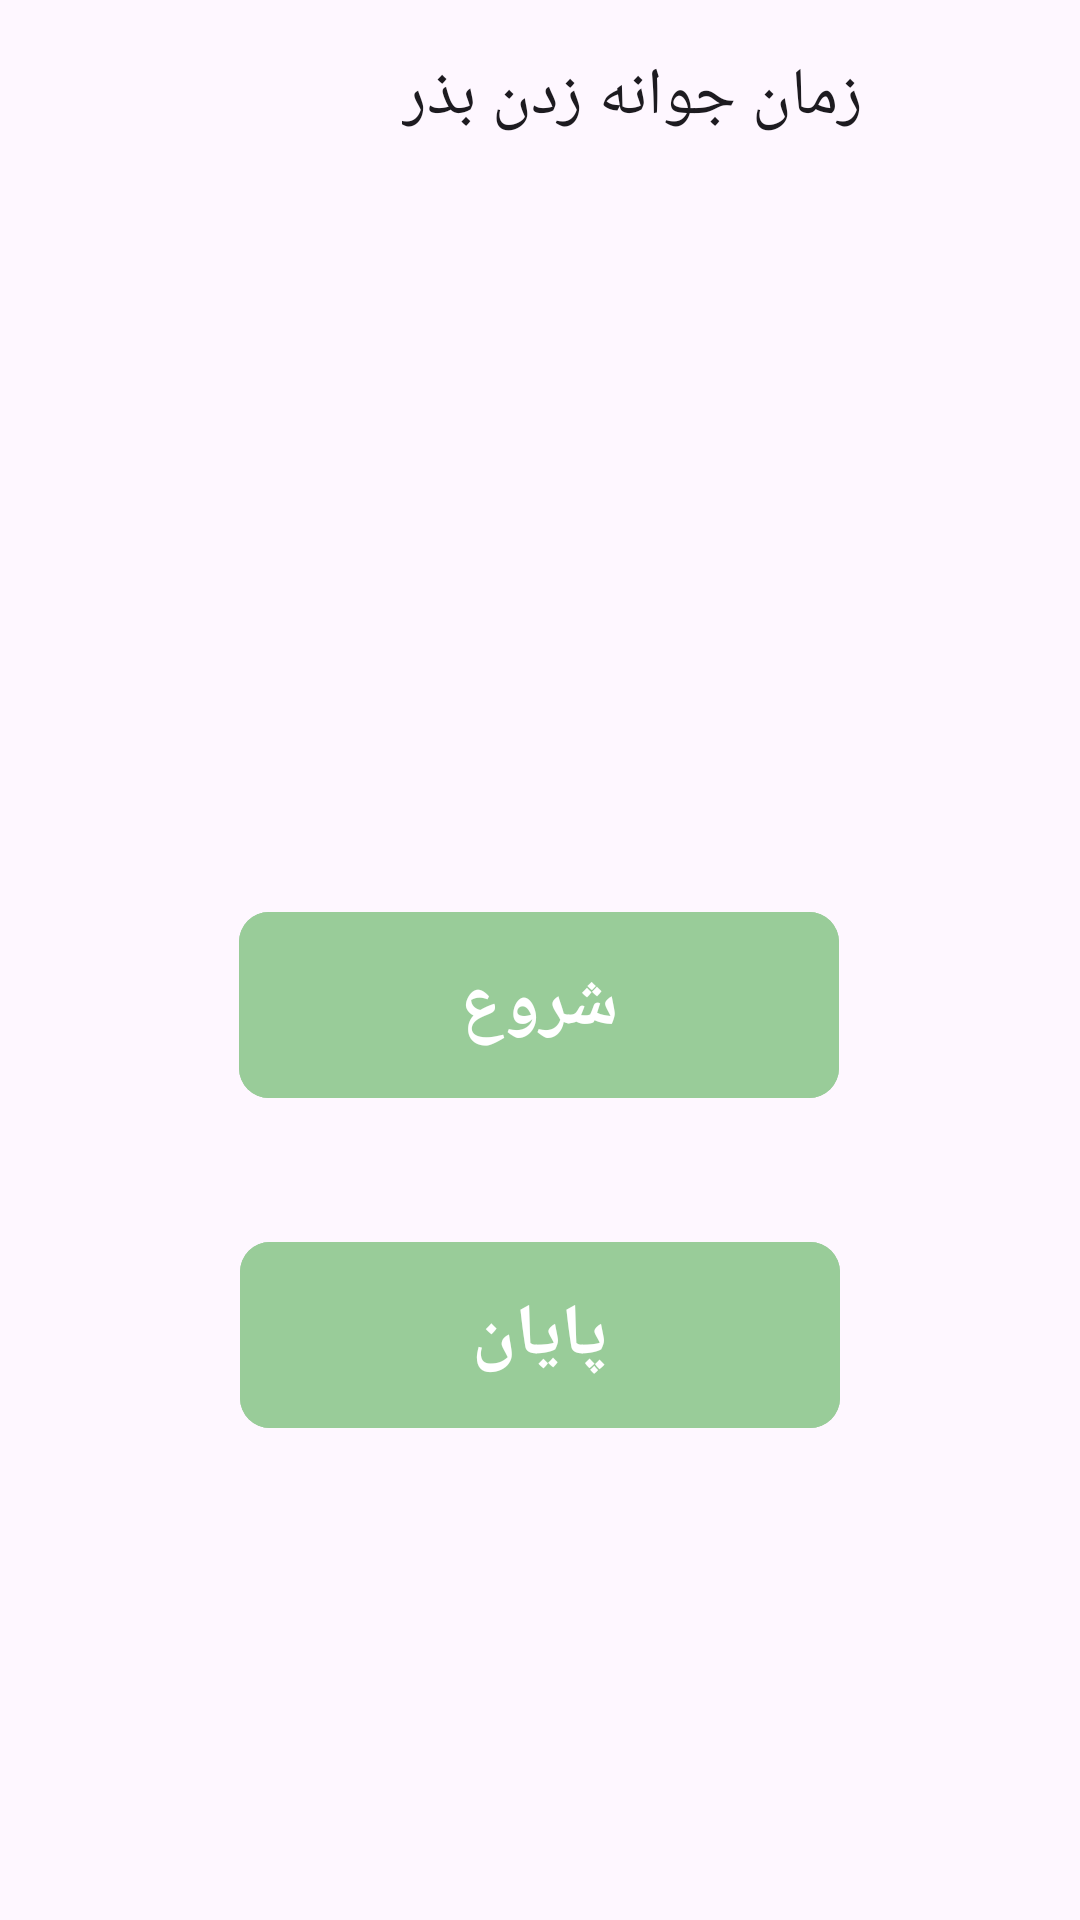

Write the Android layout XML for this screen, with the resource values it uses.
<!-- AndroidManifest.xml: activity theme Theme.GerminationTime -->
<!-- res/layout/activity_main.xml -->
<?xml version="1.0" encoding="utf-8"?>
<androidx.constraintlayout.widget.ConstraintLayout xmlns:android="http://schemas.android.com/apk/res/android"
    xmlns:app="http://schemas.android.com/apk/res-auto"
    xmlns:tools="http://schemas.android.com/tools"
    android:layout_width="match_parent"
    android:layout_height="match_parent"
    android:fitsSystemWindows="true"
    tools:context=".MainActivity">

    <com.google.android.material.appbar.AppBarLayout
        android:id="@+id/appBarLayout"
        android:layout_width="match_parent"
        android:layout_height="wrap_content"
        android:fitsSystemWindows="true"
        app:layout_constraintStart_toStartOf="parent"
        app:layout_constraintTop_toTopOf="parent">

        <com.google.android.material.appbar.MaterialToolbar
            android:id="@+id/toolbar"
            android:layout_width="match_parent"
            android:layout_height="?attr/actionBarSize"
            android:paddingStart="130dp"
            app:title="زمان جوانه زدن بذر" />

    </com.google.android.material.appbar.AppBarLayout>

    <com.google.android.material.button.MaterialButton
        android:id="@+id/start_activity_button"
        android:layout_width="200dp"
        android:layout_height="70dp"
        android:layout_marginTop="30dp"
        android:backgroundTint="@color/button_color"
        android:text="شروع"
        android:textSize="24sp"
        android:textStyle="bold"
        app:cornerRadius="10dp"
        app:layout_constraintEnd_toEndOf="parent"
        app:layout_constraintHorizontal_bias="0.497"
        app:layout_constraintStart_toStartOf="parent"
        app:layout_constraintTop_toBottomOf="@+id/imageView" />

    <com.google.android.material.button.MaterialButton
        android:id="@+id/stop_button"
        android:layout_width="200dp"
        android:layout_height="70dp"
        android:layout_marginTop="40dp"
        android:backgroundTint="@color/button_color"
        android:text="پایان"
        android:textSize="24sp"
        android:textStyle="bold"
        app:cornerRadius="10dp"
        app:layout_constraintEnd_toEndOf="parent"
        app:layout_constraintStart_toStartOf="parent"
        app:layout_constraintTop_toBottomOf="@+id/start_activity_button" />

    <TextView
        android:id="@+id/dateTextView"
        android:layout_width="wrap_content"
        android:layout_height="wrap_content"
        android:layout_marginTop="80dp"
        android:fontFamily="sans-serif-light"
        android:textColor="#ffffff"
        android:textSize="36sp"
        android:shadowColor="#005000"
        android:shadowDx="4"
        android:shadowDy="4"
        android:shadowRadius="10"
        app:layout_constraintEnd_toEndOf="parent"
        app:layout_constraintStart_toStartOf="parent"
        app:layout_constraintTop_toBottomOf="@+id/stop_button" />

    <ImageView
        android:id="@+id/imageView"
        android:layout_width="196dp"
        android:layout_height="196dp"
        android:layout_marginTop="10dp"
        app:layout_constraintEnd_toEndOf="parent"
        app:layout_constraintStart_toStartOf="parent"
        app:layout_constraintTop_toBottomOf="@+id/appBarLayout"
        app:srcCompat="@drawable/germinating_seed" />


</androidx.constraintlayout.widget.ConstraintLayout>
<!-- resources referenced by this layout -->
<resources>
  <color name="button_color">#FF99cc99</color>
  <style name="Theme.GerminationTime" parent="Base.Theme.GerminationTime" />
  <style name="Base.Theme.GerminationTime" parent="Theme.Material3.DayNight.NoActionBar">
          
          
      </style>
</resources>
